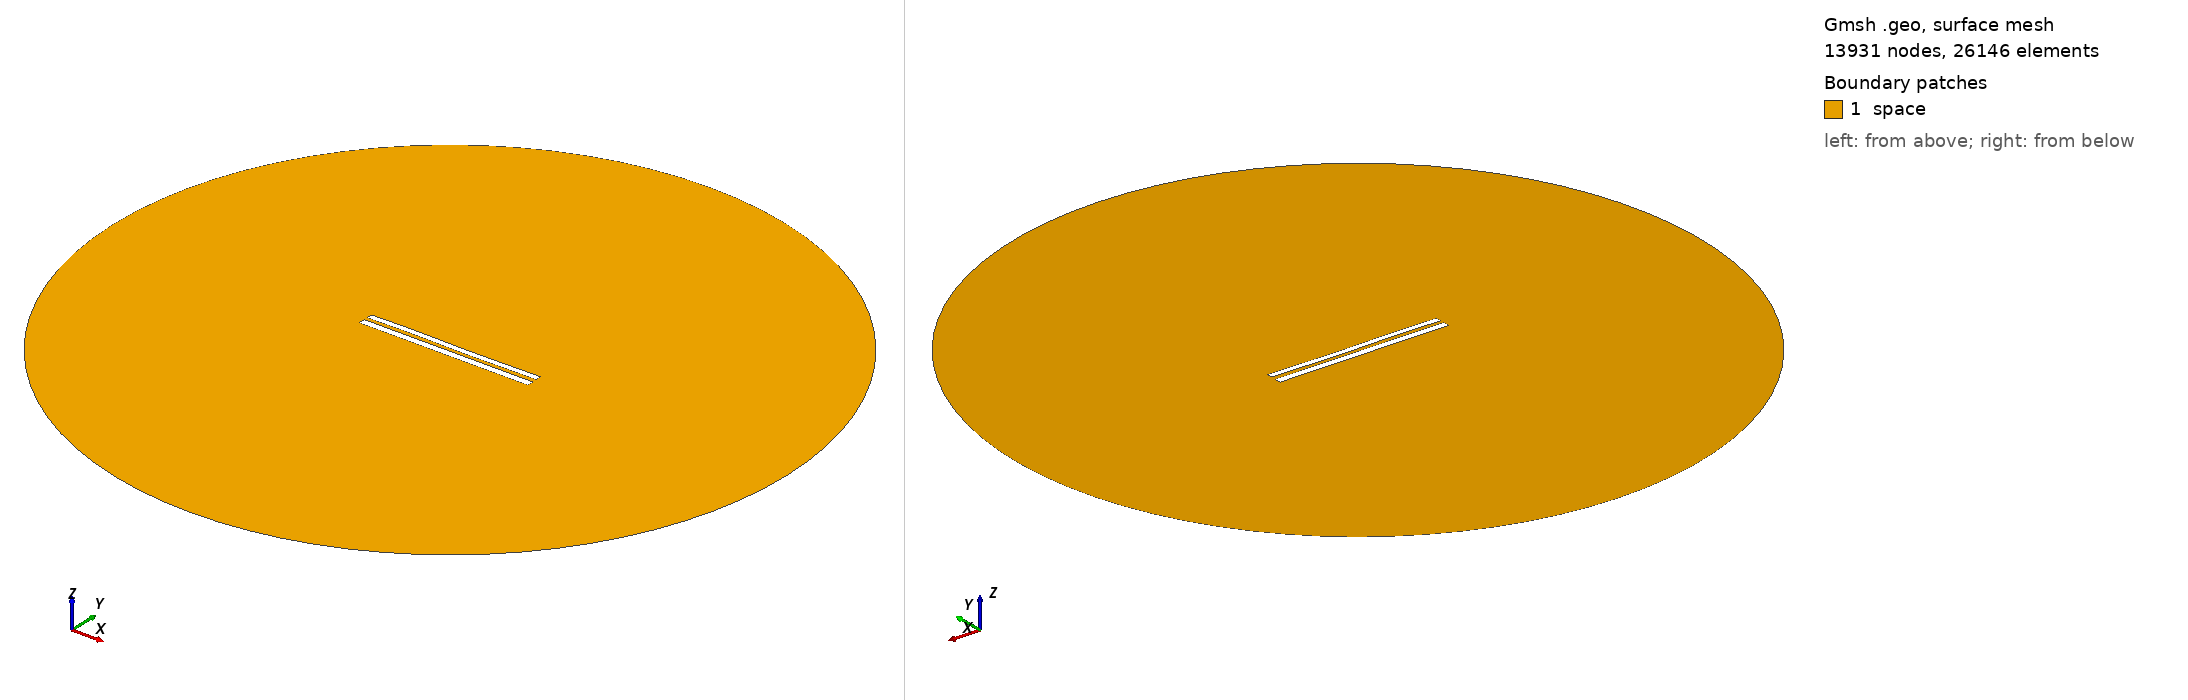

Gmsh geometry script, surface-meshed: 13931 nodes, 26146 surface elements. Boundary patches (legend numbers): 1 space. Left view from above one corner, right view from below the opposite corner. Legend entries are the model's physical surfaces. The drawing asked Gmsh for element sizes between 1% and 20% of the model's largest extent; the script's own settings can give other sizes.

=== 8074.geo (drawn) ===
//---------------------------------------
// Geometry kernel
//---------------------------------------

SetFactory("OpenCASCADE");



//---------------------------------------
// Parameters of the geometry
//---------------------------------------

// Overetch of the upper plate
overetch = 0.25;

// Distance between the plates
distance = 2.0;

// Discretization over the x axis (for the deformation)
nx = 50; 

// Length of the plate
L = 100 - overetch; 

// Number of modes
n = 4; 

// 1st mode coefficient
coeff(1) = 0.15;
beta(1) = 0.596864 * 3.1415926535 / L;

// 2nd mode coefficient
coeff(2) = 0.0;
beta(2) = 1.49418 * 3.1415926535 / L;

// 3rd mode coefficient
coeff(3) = 0.15;
beta(3) = 2.50025 * 3.1415926535 / L;

// 4th mode coefficient
coeff(4) = 0.07499999999999998;
beta(4) = 3.49999 * 3.1415926535 / L;



//---------------------------------------
// Upper plate (deformed rectangle)
//---------------------------------------

// Coordiantes of the upper plate
xmin = -50;
xmax = 50 - overetch;

// Height of the upper plate
yheight = 4 - 2 * overetch;

// Indexes of the points
UpperID[] = {};
LowerID[] = {};
LeftID[] = {};
RightID[] = {};

// Point index
p = 1;

// Horizontal edges
For i In {1:nx}
    x = xmin + (i-1)*(xmax - xmin)/(nx-1);

    y_bottom = distance / 2 + overetch;
    For j In {1:n}
        C = (Cosh(beta(j)*L) + Cos(beta(j)*L)) / (Sinh(beta(j)*L) + Sin(beta(j)*L));
        y_bottom  = y_bottom + coeff(j) * (Cosh(beta(j)*(x+50)) - Cos(beta(j)*(x+50)) - C * (Sinh(beta(j)*(x+50)) - Sin(beta(j)*(x+50))));
    EndFor

    y_top = y_bottom + yheight;

    Point(p) = {x, y_top, 0, 1.0};
    UpperID[i] = p;
    p = p + 1;

    Point(p) = {x, y_bottom, 0, 1.0};
    LowerID[i] = p;
    p = p + 1;
EndFor

// Create point lists
UpperPts[] = {}; LowerPts[] = {};
For i In {1:nx}
  UpperPts[] += {UpperID[i]};
  LowerPts[] += {LowerID[i]};
EndFor

// Build splines
Spline(1) = {UpperPts[]};
Spline(2) = {LowerPts[]};
Line(3) = {LowerPts[nx-1], UpperPts[nx-1]};
Line(4) = {LowerPts[0], UpperPts[0]};

// Build the plane surface
Curve Loop(1) = {2, 3, -1, -4};
Plane Surface(1) = {1};



//---------------------------------------
// Lower plate (rectangle)
//---------------------------------------

// Vertices
Point(1001) = {-50, -1, 0, 1.0};
Point(1002) = { 50, -1, 0, 1.0};
Point(1003) = { 50,  -5, 0, 1.0};
Point(1004) = {-50,  -5, 0, 1.0};

// Edges
Line(5) = {1001, 1002};
Line(6) = {1002, 1003};
Line(7) = {1003, 1004};
Line(8) = {1004, 1001};

// Plane surface
Line Loop(2) = {5, 6, 7, 8};
Plane Surface(2) = {2}; 



//---------------------------------------
// Outer (fictious) boundary
//---------------------------------------

// Points
Point(1005) = {0, 0, 0};       // Center
Point(1006) = {200, 0, 0};     // Start point
Point(1007) = {0, 200, 0};     // 90 degrees
Point(1008) = {-200, 0, 0};    // 180 degrees
Point(1009) = {0, -200, 0};    // 270 degrees

// Circle arcs (each needs start, center, end)
Circle(9) = {1006, 1005, 1007};
Circle(10) = {1007, 1005, 1008};
Circle(11) = {1008, 1005, 1009};
Circle(12) = {1009, 1005, 1006};

// Plane surface for the entire domain
Curve Loop(3) = {9, 10, 11, 12};
Surface(3) = {3};

// Subtract the plates from the whole domain to obtain the actual domain where we want to solve the equations
BooleanDifference{ Surface{3}; Delete; }{ Surface{1}; Surface{2}; Delete; }




//---------------------------------------
// Transfinite Lines/Curves
//---------------------------------------

// Set the number of points on the boundaries
r = 7;

// Plates
Transfinite Curve {1, 2} = 50*r Using Progression 1;
Transfinite Curve {3, 4} = 2*r Using Progression 1;
Transfinite Line {5, 7} = 50*r Using Progression 1;
Transfinite Line {6, 8} = 2*r Using Progression 1;

// Outer boundary
Transfinite Line {9, 10, 11, 12} = 20 Using Progression 1;



//---------------------------------------
// Physical groups
//---------------------------------------                

// Physical curves (boundaries)
Physical Line("force_segment", 10) = {2};
Physical Line("upper_plate", 11) = {1, 3, 4};
Physical Line("lower_plate", 12) = {5, 6, 7, 8};
Physical Line("boundary", 20) = {9, 10, 11, 12};

// Physical Surfaces
Physical Surface("space", 30) = {3};



//---------------------------------------
// 6. Generate the Mesh
//---------------------------------------

// 2D mesh generation
Mesh 2;
